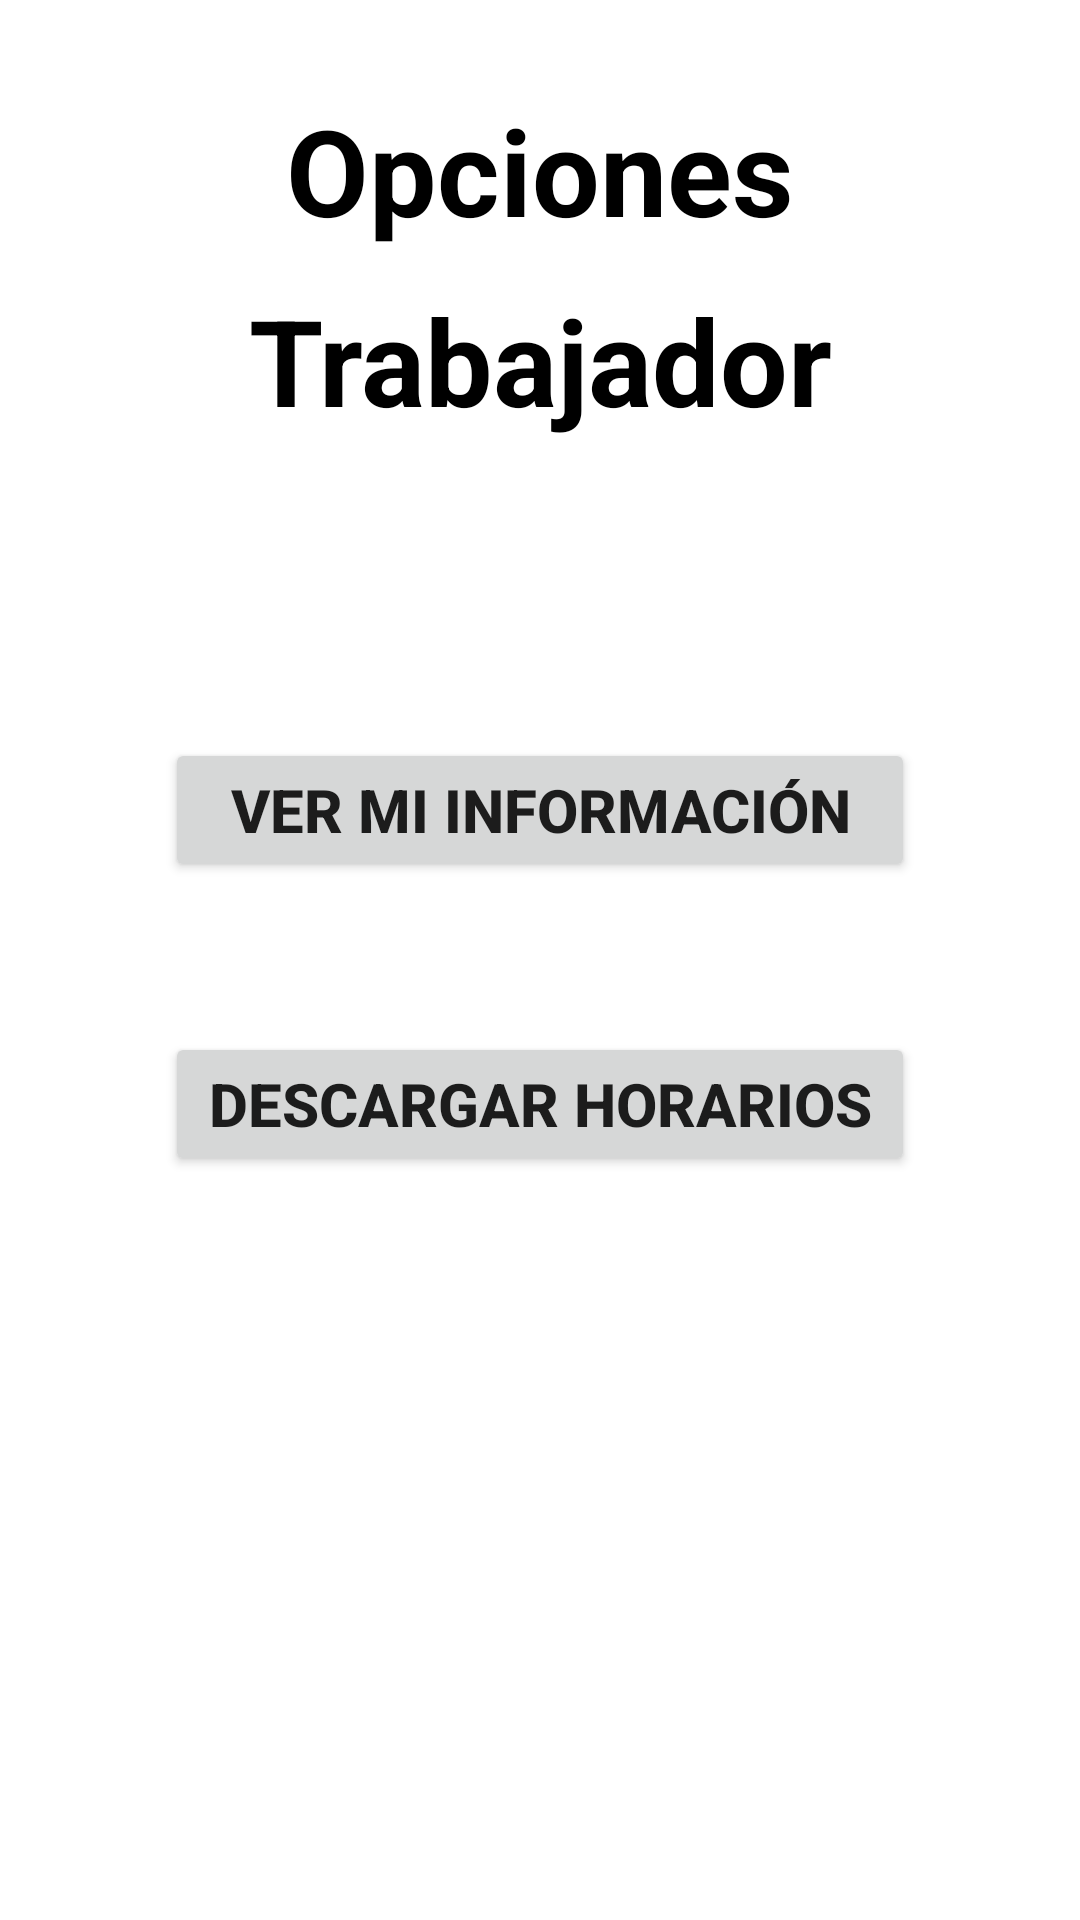

Produce the Android XML layout that renders to this screen, including the resource entries it uses.
<!-- AndroidManifest.xml: application theme Theme.Lab4_20173118_20195527 -->
<!-- res/layout/fragment_trabajador.xml -->
<?xml version="1.0" encoding="utf-8"?>
<androidx.constraintlayout.widget.ConstraintLayout xmlns:android="http://schemas.android.com/apk/res/android"
    xmlns:app="http://schemas.android.com/apk/res-auto"
    xmlns:tools="http://schemas.android.com/tools"
    android:id="@+id/frameLayout2"
    android:layout_width="match_parent"
    android:layout_height="match_parent"
    tools:context=".FragmentosTrabajador.TrabajadorFragment">


    <TextView
        android:id="@+id/textView1"
        android:layout_width="wrap_content"
        android:layout_height="wrap_content"
        android:text="Opciones"
        android:textAlignment="center"
        android:textColor="@color/black"
        android:textSize="40sp"
        android:layout_marginTop="30dp"
        android:textStyle="bold"
        app:layout_constraintStart_toStartOf="parent"
        app:layout_constraintTop_toTopOf="parent"
        app:layout_constraintEnd_toEndOf="parent"/>

    <TextView
        android:id="@+id/textView3"
        android:layout_width="wrap_content"
        android:layout_height="wrap_content"
        android:text="Trabajador"
        android:textAlignment="center"
        android:layout_marginTop="10dp"
        android:textColor="@color/black"
        android:textSize="40sp"
        android:textStyle="bold"
        app:layout_constraintStart_toStartOf="parent"
        app:layout_constraintEnd_toEndOf="parent"
        app:layout_constraintTop_toBottomOf="@id/textView1"
        />

    <Button
        android:id="@+id/buttonInformacion"
        android:layout_width="250dp"
        android:layout_height="wrap_content"
        android:text="Ver mi Información"
        android:textStyle="bold"
        android:textSize="20sp"
        android:layout_marginBottom="100dp"
        app:layout_constraintStart_toStartOf="parent"
        app:layout_constraintTop_toTopOf="parent"
        app:layout_constraintBottom_toBottomOf="parent"
        app:layout_constraintEnd_toEndOf="parent"/>
    <Button
        android:id="@+id/buttonDescargarHorarios"
        android:layout_width="250dp"
        android:layout_height="wrap_content"
        android:text="Descargar Horarios"
        android:textStyle="bold"
        android:textSize="20sp"
        android:layout_marginTop="50dp"
        app:layout_constraintStart_toStartOf="parent"
        app:layout_constraintTop_toBottomOf="@id/buttonInformacion"
        app:layout_constraintEnd_toEndOf="parent"/>


</androidx.constraintlayout.widget.ConstraintLayout>
<!-- resources referenced by this layout -->
<resources>
  <color name="black">#FF000000</color>
  <style name="Theme.Lab4_20173118_20195527" parent="Theme.MaterialComponents.DayNight.DarkActionBar">
          
          <item name="colorPrimary">@color/purple_500</item>
          <item name="colorPrimaryVariant">@color/purple_700</item>
          <item name="colorOnPrimary">@color/white</item>
          
          <item name="colorSecondary">@color/teal_200</item>
          <item name="colorSecondaryVariant">@color/teal_700</item>
          <item name="colorOnSecondary">@color/black</item>
          
          <item name="android:statusBarColor">?attr/colorPrimaryVariant</item>
          
      </style>
  <color name="purple_500">#FF6200EE</color>
  <color name="purple_700">#FF3700B3</color>
  <color name="white">#FFFFFFFF</color>
  <color name="teal_200">#FF03DAC5</color>
  <color name="teal_700">#FF018786</color>
</resources>
